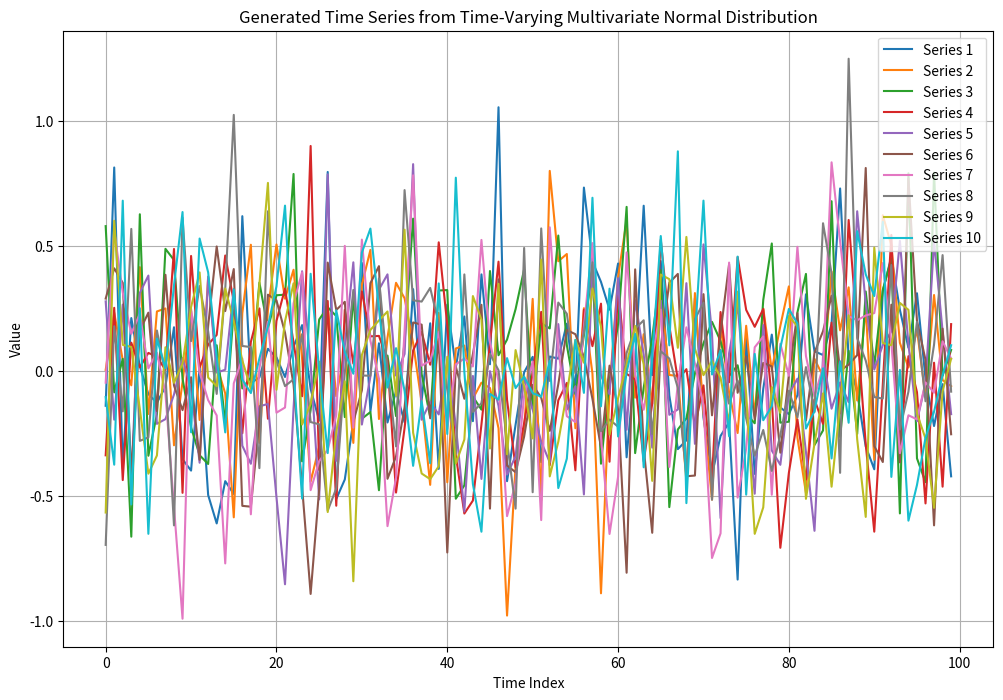

The matplotlib source for this figure:
import numpy as np
import matplotlib.pyplot as plt
from scipy.linalg import inv

# Number of time steps
T = 100

# Number of variables
n_vars = 10

# Initialize list to store time-varying precision matrices
precision_matrices = []

# Generate a time-varying precision matrix for each time step
for t in range(T):
    precision_matrix = np.eye(n_vars) * 10
    for i in range(n_vars - 1):
        precision_matrix[i, i + 1] = precision_matrix[i + 1, i] = -2 * (1 + 0.1 * np.sin(2 * np.pi * t / T))
    precision_matrices.append(precision_matrix)

# Number of samples to generate at each time step
num_samples = 1

# Initialize list to store generated samples
samples = []

# Generate samples for each time step
for t in range(T):
    # Invert the precision matrix to get the covariance matrix
    cov_matrix = inv(precision_matrices[t])

    # Cholesky decomposition to get the lower triangular matrix
    L = np.linalg.cholesky(cov_matrix)

    # Generate standard normal random variables
    z = np.random.normal(size=(num_samples, n_vars))

    # Generate the samples with the specified covariance matrix
    sample = z @ L.T
    samples.append(sample)

# Convert samples list to a numpy array for easier plotting
samples = np.vstack(samples)

# Plot all time series
plt.figure(figsize=(12, 8))
for i in range(n_vars):
    plt.plot(samples[:, i], label=f'Series {i+1}')
plt.title('Generated Time Series from Time-Varying Multivariate Normal Distribution')
plt.xlabel('Time Index')
plt.ylabel('Value')
plt.legend(loc='upper right')
plt.grid(True)
plt.show()